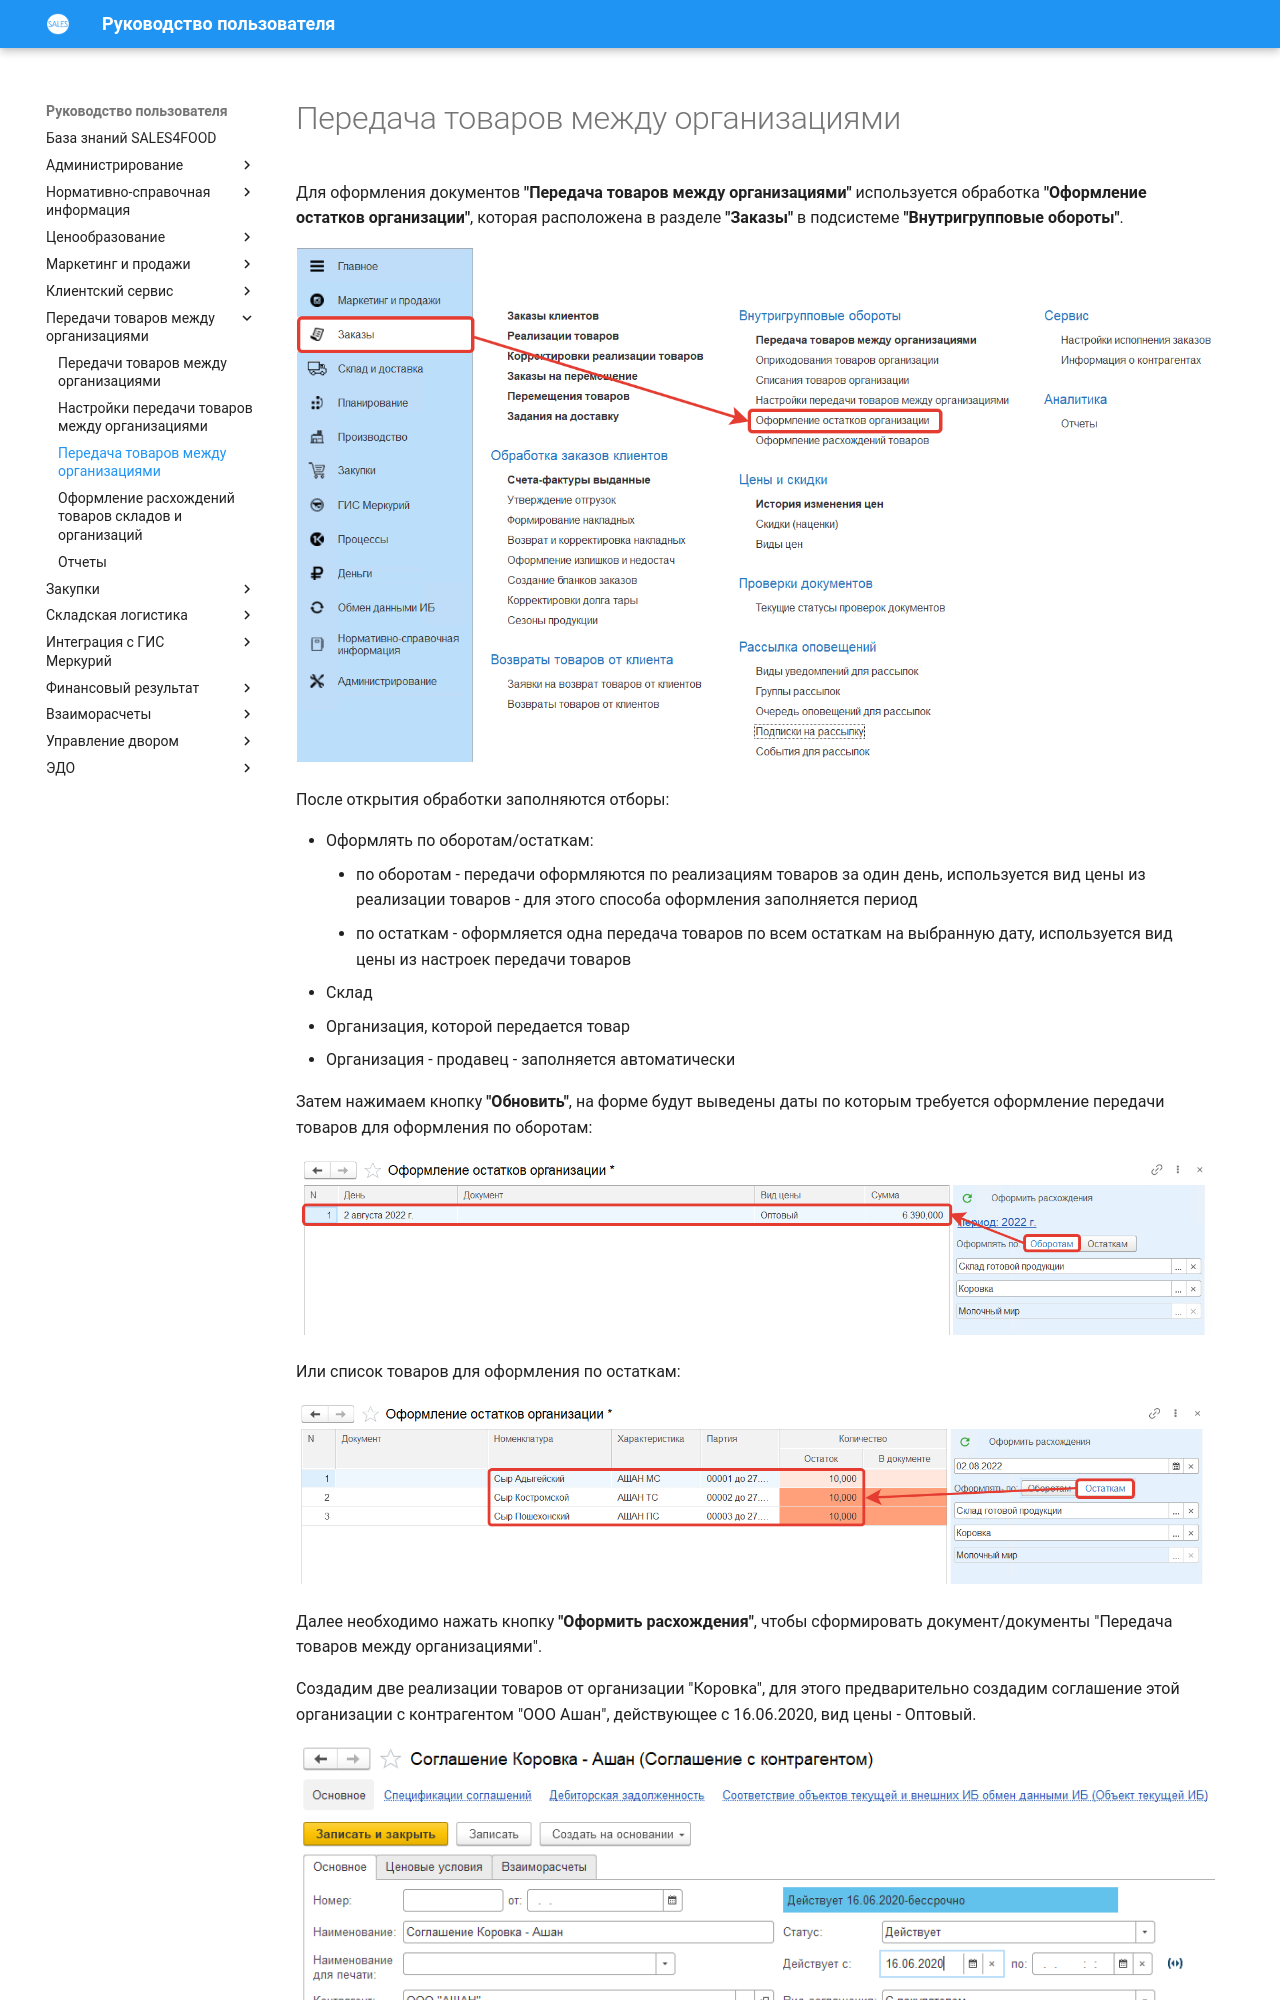

repository: Konstanta-it/sales4food · page: TransferOfProductsBetweenOrganizations/TransferOfProductsBetweenOrganizations/index.html · generator: mkdocs

# Передача товаров между организациями

Для оформления документов **"Передача товаров между организациями"** используется обработка **"Оформление остатков организации"**, которая расположена в разделе **"Заказы"** в подсистеме **"Внутригрупповые обороты"**.

[![1][1]][1]

После открытия обработки заполняются отборы:

- Оформлять по оборотам/остаткам:
    - по оборотам - передачи оформляются по реализациям товаров за один день, используется вид цены из реализации товаров - для этого способа оформления заполняется период
    - по остаткам - оформляется одна передача товаров по всем остаткам на выбранную дату, используется вид цены из настроек передачи товаров
- Склад
- Организация, которой передается товар
- Организация - продавец - заполняется автоматически

Затем нажимаем кнопку **"Обновить"**, на форме будут выведены даты по которым требуется оформление передачи товаров для оформления по оборотам:

[![2][2]][2]

Или список товаров для оформления по остаткам:

[![3][3]][3]

Далее необходимо нажать кнопку **"Оформить расхождения"**, чтобы сформировать документ/документы "Передача товаров между организациями".
